Run: headless pygame with SDL's dummy video driver; simulated clock (each Clock.tick advances the game by its frame time, no real sleeping); random seed 0; keys injected as events and as key.get_pressed() state; no mouse input.
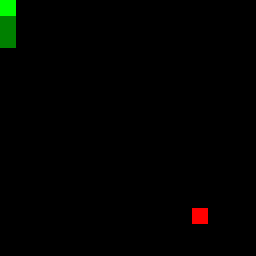
Frame 1 of 4 · flips 1–60 · no input
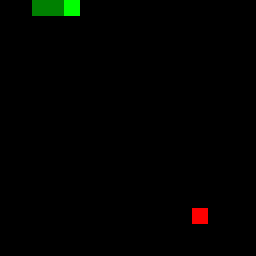
Frame 2 of 4 · flips 61–180 · tapped SPACE, RETURN · held RIGHT (→), D
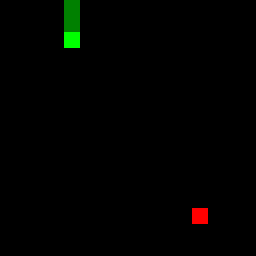
Frame 3 of 4 · flips 181–300 · held DOWN (↓), S
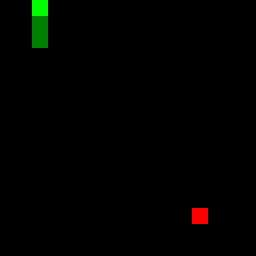
Frame 4 of 4 · flips 301–420 · held LEFT (←), A, UP (↑), W

The pygame program that drew these frames:

import random

import pygame


class SnakeGame:
    def __init__(self, width=4, height=4, cell_size=30):
        self.width = width
        self.height = height
        self.cell_size = cell_size
        self.snake = [(0, 0), (0, 1), (0, 2)]
        self.food = None
        self._generate_food()
        self.direction = (1, 0)

        pygame.init()
        self.screen = pygame.display.set_mode((self.width * self.cell_size, self.height * self.cell_size))
        self.clock = pygame.time.Clock()

    def _generate_food(self):
        while True:
            x = random.randint(0, self.width - 1)
            y = random.randint(0, self.height - 1)
            if (x, y) not in self.snake:
                self.food = (x, y)
                break

    def _draw_grid(self):
        for y in range(self.height):
            for x in range(self.width):
                rect = pygame.Rect(x * self.cell_size, y * self.cell_size, self.cell_size, self.cell_size)
                if (x, y) == self.snake[0]:
                    pygame.draw.rect(self.screen, (0, 255, 0), rect)  # green for snake head
                elif (x, y) in self.snake[1:]:
                    pygame.draw.rect(self.screen, (0, 128, 0), rect)  # dark green for snake body
                elif (x, y) == self.food:
                    pygame.draw.rect(self.screen, (255, 0, 0), rect)  # red for food
                else:
                    pygame.draw.rect(self.screen, (0, 0, 0), rect)  # black for empty cells

    def move(self):
        dx, dy = self.direction
        new_head = (self.snake[0][0] + dx, self.snake[0][1] + dy)

        if new_head not in self.snake and 0 <= new_head[0] < self.width and 0 <= new_head[1] < self.height:
            if new_head == self.food:
                self.snake.insert(0, new_head)
                self._generate_food()
            else:
                self.snake.insert(0, new_head)
                self.snake.pop()
        else:
            print("Game Over!")
            pygame.quit()
            exit()

    def get_state_text(self):
        state = ""
        for y in range(self.height):
            for x in range(self.width):
                if (x, y) == self.snake[0]:
                    state += "H"  # Head of the snake
                elif (x, y) in self.snake[1:]:
                    state += "B"  # Body of the snake
                elif (x, y) == self.food:
                    state += "F"  # Food
                else:
                    state += "."  # Empty cell
            state += "\n"  # Newline after each row
        return state

    def play(self):
        while True:
            for event in pygame.event.get():
                if event.type == pygame.QUIT:
                    pygame.quit()
                    exit()
                elif event.type == pygame.KEYDOWN:
                    if event.key == pygame.K_UP and self.direction != (0, 1):
                        self.direction = (0, -1)
                    elif event.key == pygame.K_DOWN and self.direction != (0, -1):
                        self.direction = (0, 1)
                    elif event.key == pygame.K_LEFT and self.direction != (1, 0):
                        self.direction = (-1, 0)
                    elif event.key == pygame.K_RIGHT and self.direction != (-1, 0):
                        self.direction = (1, 0)
                    self.move()  # Move the snake when a key is pressed

            self.screen.fill((255, 255, 255))  # White background
            self._draw_grid()
            pygame.display.flip()
            print(self.get_state_text())
            self.clock.tick(10)  # Limit game to 10 FPS for responsiveness


if __name__ == "__main__":
    game = SnakeGame(width=16, height=16, cell_size=16)
    game.play()
